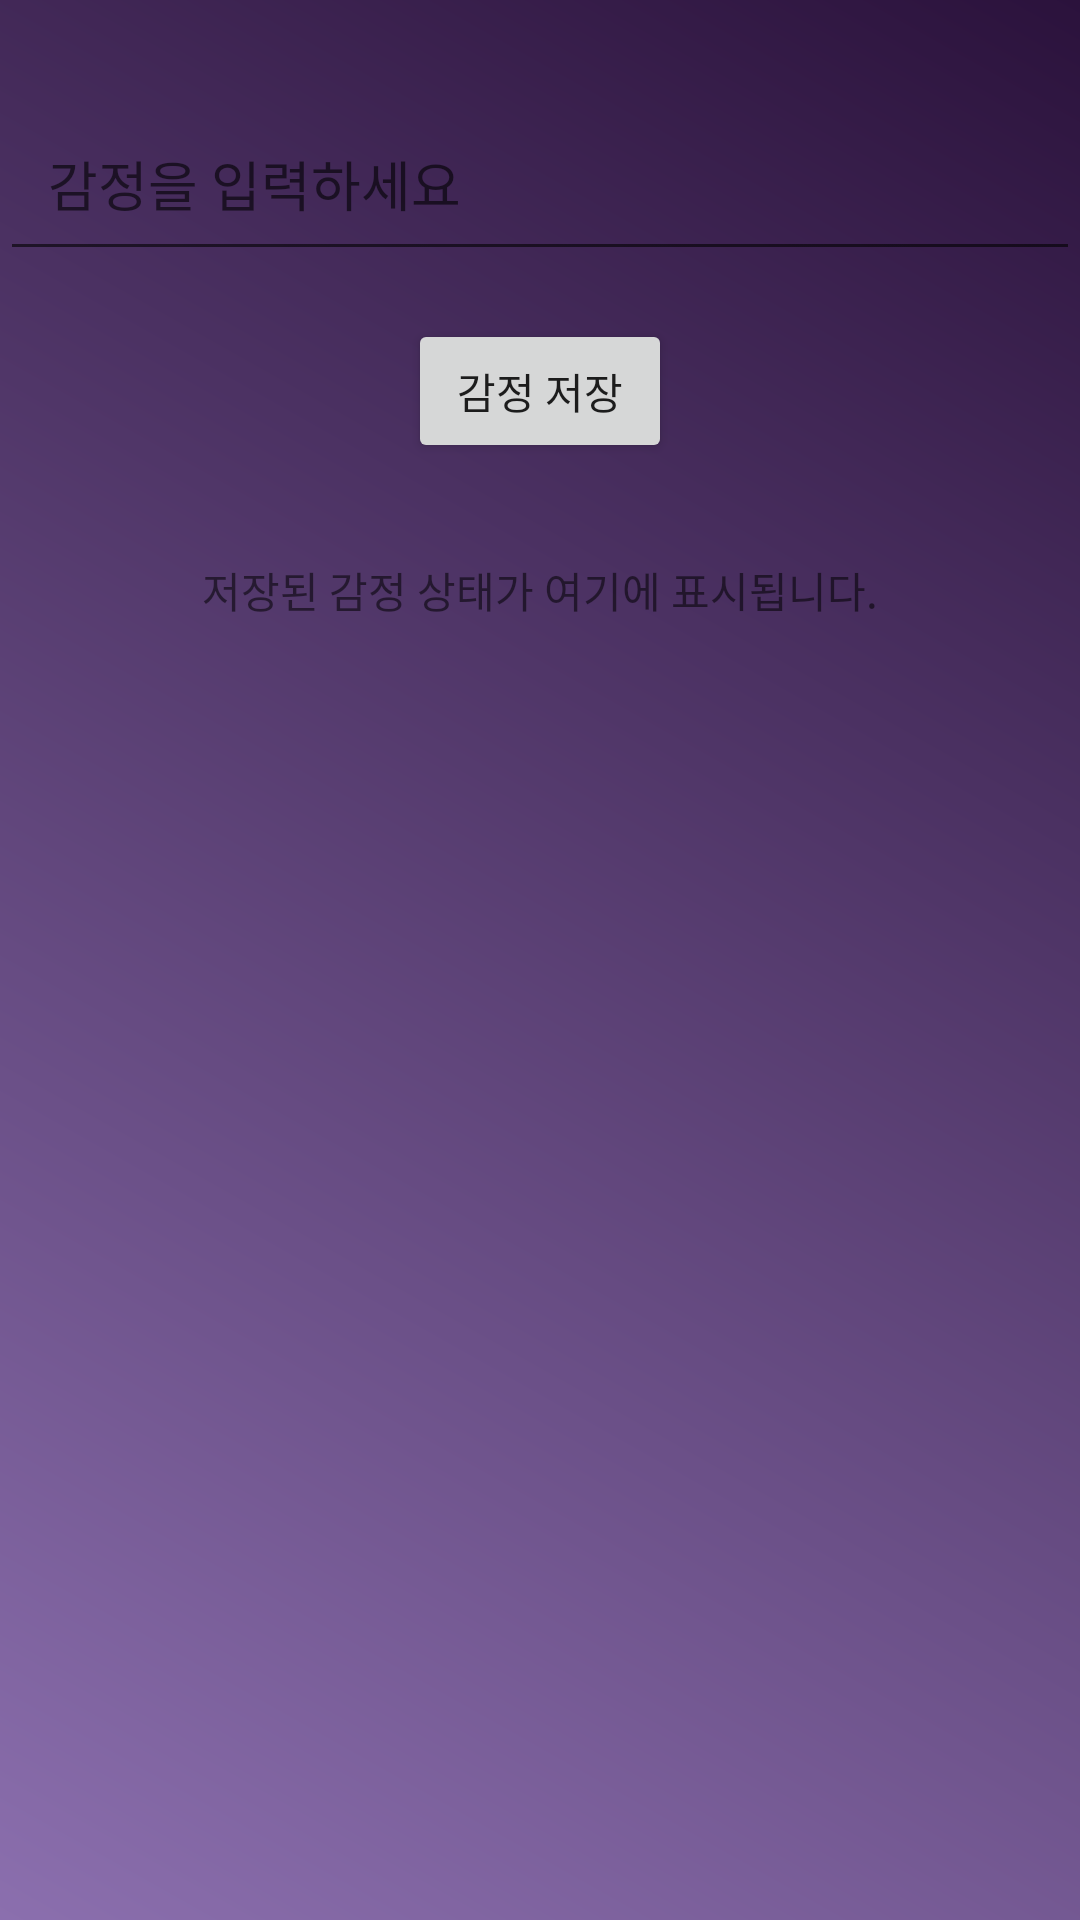

Layout XML and referenced resources for this Android screen:
<!-- AndroidManifest.xml: application theme Theme.PracticeApp1 -->
<!-- res/layout/activity_write_emotion.xml -->
<?xml version="1.0" encoding="utf-8"?>
<androidx.constraintlayout.widget.ConstraintLayout xmlns:android="http://schemas.android.com/apk/res/android"
    xmlns:app="http://schemas.android.com/apk/res-auto"
    xmlns:tools="http://schemas.android.com/tools"
    android:layout_width="match_parent"
    android:layout_height="match_parent"
    android:background="@drawable/gradient_background2"
    tools:context=".WriteEmotionActivity">

    <EditText
        android:id="@+id/editText_emotion"
        android:layout_width="0dp"
        android:layout_height="wrap_content"
        android:hint="감정을 입력하세요"
        app:layout_constraintTop_toTopOf="parent"
        app:layout_constraintStart_toStartOf="parent"
        app:layout_constraintEnd_toEndOf="parent"
        app:layout_constraintHorizontal_bias="0.5"
        android:padding="16dp"
        android:layout_marginTop="32dp"/>

    <Button
        android:id="@+id/btn_save_emotion"
        android:layout_width="wrap_content"
        android:layout_height="wrap_content"
        android:text="감정 저장"
        app:layout_constraintTop_toBottomOf="@id/editText_emotion"
        app:layout_constraintStart_toStartOf="parent"
        app:layout_constraintEnd_toEndOf="parent"
        android:layout_marginTop="16dp"/>

    <ScrollView
        android:layout_width="0dp"
        android:layout_height="0dp"
        app:layout_constraintTop_toBottomOf="@id/btn_save_emotion"
        app:layout_constraintStart_toStartOf="parent"
        app:layout_constraintEnd_toEndOf="parent"
        app:layout_constraintBottom_toBottomOf="parent"
        android:padding="16dp">

        <TextView
            android:id="@+id/textView_record"
            android:layout_width="match_parent"
            android:layout_height="wrap_content"
            android:text="저장된 감정 상태가 여기에 표시됩니다."
            android:gravity="center"
            android:padding="16dp"/>
    </ScrollView>
</androidx.constraintlayout.widget.ConstraintLayout>
<!-- resources referenced by this layout -->
<resources>
  <!-- drawable gradient_background2 (drawable) -->
  <layer-list xmlns:android="http://schemas.android.com/apk/res/android">
      <item>
          <shape android:shape="rectangle">
              <gradient
                  android:startColor="#8B6FAE"
              android:endColor="#2B123C"
              android:angle="45"/>
          </shape>
      </item>
  </layer-list>
  <style name="Theme.PracticeApp1" parent="Theme.MaterialComponents.DayNight.DarkActionBar">
          <item name="android:actionBarSize">@dimen/custom_action_bar_height</item>
          <item name="actionBarSize">@dimen/custom_action_bar_height</item>
          
          <item name="colorPrimary">#181D2F</item>
          <item name="colorPrimaryVariant">@color/black</item>
          <item name="colorOnPrimary">@color/white</item>
          
          <item name="colorSecondary">@color/black</item>
          <item name="colorSecondaryVariant">@color/black</item>
          <item name="colorOnSecondary">@color/black</item>
          
          <item name="android:statusBarColor">?attr/colorPrimaryVariant</item>
          
      </style>
  <dimen name="custom_action_bar_height">60dp</dimen>
  <color name="black">#FF000000</color>
  <color name="white">#FFFFFFFF</color>
</resources>
